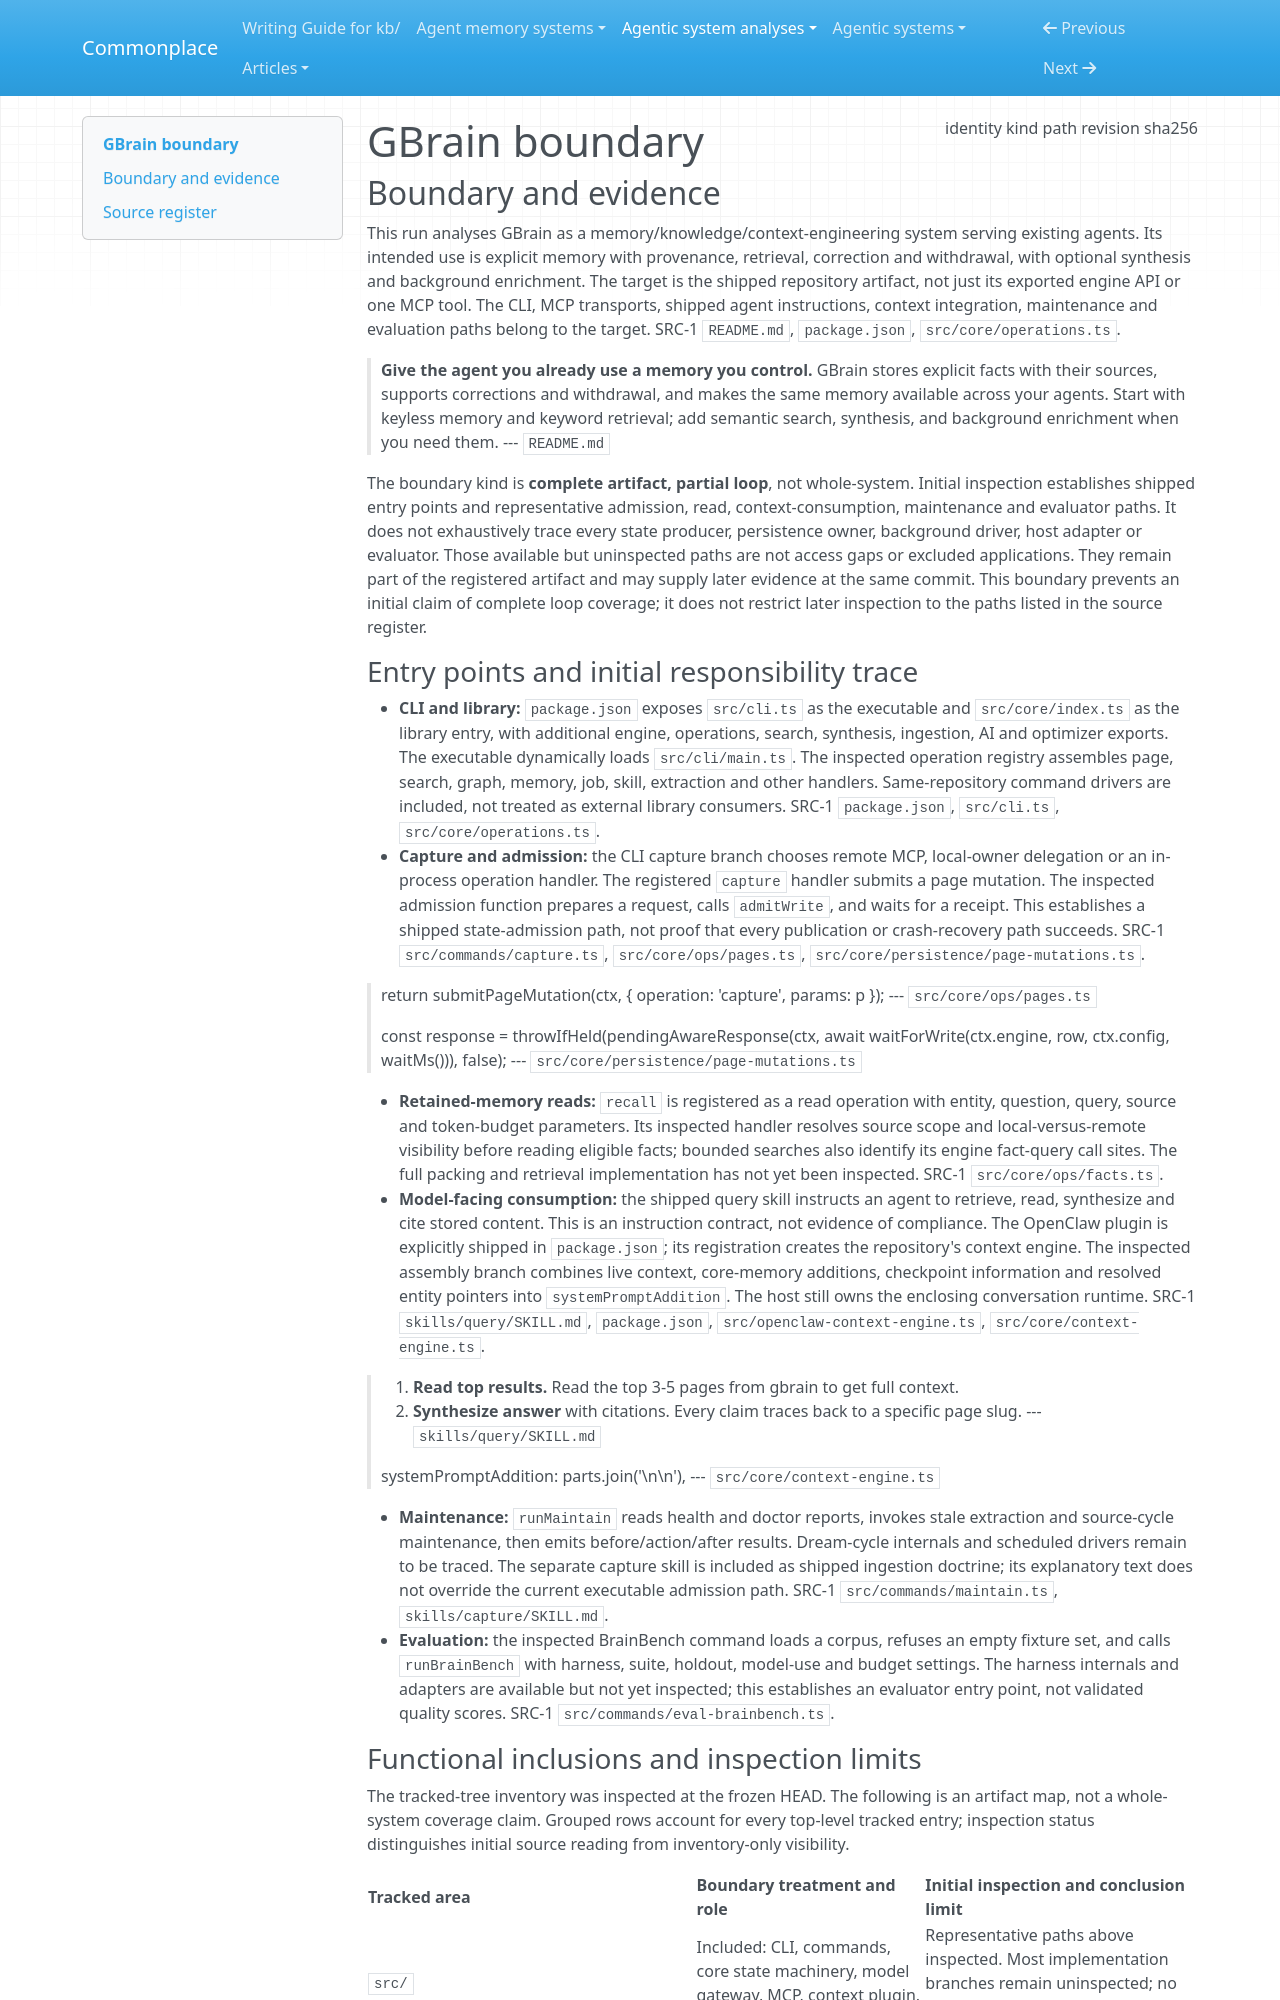

repository: zby/commonplace · page: agentic-system-analyses/retained/gbrain/boundary/index.html · generator: mkdocs

---
type: agentic-system-analyses/types/agentic-system-boundary.md
description: "GBrain's shipped memory and context artifact at da434385572e0dc0d825649179aabed4107d6e60, with partial initial loop inspection."
run-id: AAS-2026-10-11-gbrain-9de8e3c225d3-01
result-disposition: complete
target-class: memory/knowledge/context-engineering system
boundary-kind: complete artifact, partial loop
reviewed-boundary: da434385572e0dc0d825649179aabed4107d6e60
analysis-cutoff: "2026-10-11"
evidence-tier: code-grounded
source:
  identity: https://github.com/garrytan/gbrain
  kind: git
  path: /home/zby/llm/commonplace/.commonplace/worktrees/gbrain-9de8e3c225d3/related-systems/garrytan--gbrain
  revision: da434385572e0dc0d825649179aabed4107d6e60
  sha256: null
---

# GBrain boundary

## Boundary and evidence

This run analyses GBrain as a memory/knowledge/context-engineering system serving existing agents. Its intended use is explicit memory with provenance, retrieval, correction and withdrawal, with optional synthesis and background enrichment. The target is the shipped repository artifact, not just its exported engine API or one MCP tool. The CLI, MCP transports, shipped agent instructions, context integration, maintenance and evaluation paths belong to the target. SRC-1 `README.md`, `package.json`, `src/core/operations.ts`.

> **Give the agent you already use a memory you control.** GBrain stores explicit facts with their sources, supports corrections and withdrawal, and makes the same memory available across your agents. Start with keyless memory and keyword retrieval; add semantic search, synthesis, and background enrichment when you need them.
> --- `README.md`

The boundary kind is **complete artifact, partial loop**, not whole-system. Initial inspection establishes shipped entry points and representative admission, read, context-consumption, maintenance and evaluator paths. It does not exhaustively trace every state producer, persistence owner, background driver, host adapter or evaluator. Those available but uninspected paths are not access gaps or excluded applications. They remain part of the registered artifact and may supply later evidence at the same commit. This boundary prevents an initial claim of complete loop coverage; it does not restrict later inspection to the paths listed in the source register.

### Entry points and initial responsibility trace

- **CLI and library:** `package.json` exposes `src/cli.ts` as the executable and `src/core/index.ts` as the library entry, with additional engine, operations, search, synthesis, ingestion, AI and optimizer exports. The executable dynamically loads `src/cli/main.ts`. The inspected operation registry assembles page, search, graph, memory, job, skill, extraction and other handlers. Same-repository command drivers are included, not treated as external library consumers. SRC-1 `package.json`, `src/cli.ts`, `src/core/operations.ts`.
- **Capture and admission:** the CLI capture branch chooses remote MCP, local-owner delegation or an in-process operation handler. The registered `capture` handler submits a page mutation. The inspected admission function prepares a request, calls `admitWrite`, and waits for a receipt. This establishes a shipped state-admission path, not proof that every publication or crash-recovery path succeeds. SRC-1 `src/commands/capture.ts`, `src/core/ops/pages.ts`, `src/core/persistence/page-mutations.ts`.

> return submitPageMutation(ctx, { operation: 'capture', params: p });
> --- `src/core/ops/pages.ts`

> const response = throwIfHeld(pendingAwareResponse(ctx, await waitForWrite(ctx.engine, row, ctx.config, waitMs())), false);
> --- `src/core/persistence/page-mutations.ts`

- **Retained-memory reads:** `recall` is registered as a read operation with entity, question, query, source and token-budget parameters. Its inspected handler resolves source scope and local-versus-remote visibility before reading eligible facts; bounded searches also identify its engine fact-query call sites. The full packing and retrieval implementation has not yet been inspected. SRC-1 `src/core/ops/facts.ts`.
- **Model-facing consumption:** the shipped query skill instructs an agent to retrieve, read, synthesize and cite stored content. This is an instruction contract, not evidence of compliance. The OpenClaw plugin is explicitly shipped in `package.json`; its registration creates the repository's context engine. The inspected assembly branch combines live context, core-memory additions, checkpoint information and resolved entity pointers into `systemPromptAddition`. The host still owns the enclosing conversation runtime. SRC-1 `skills/query/SKILL.md`, `package.json`, `src/openclaw-context-engine.ts`, `src/core/context-engine.ts`.

> 3. **Read top results.** Read the top 3-5 pages from gbrain to get full context.
> 4. **Synthesize answer** with citations. Every claim traces back to a specific page slug.
> --- `skills/query/SKILL.md`

> systemPromptAddition: parts.join('\n\n'),
> --- `src/core/context-engine.ts`

- **Maintenance:** `runMaintain` reads health and doctor reports, invokes stale extraction and source-cycle maintenance, then emits before/action/after results. Dream-cycle internals and scheduled drivers remain to be traced. The separate capture skill is included as shipped ingestion doctrine; its explanatory text does not override the current executable admission path. SRC-1 `src/commands/maintain.ts`, `skills/capture/SKILL.md`.
- **Evaluation:** the inspected BrainBench command loads a corpus, refuses an empty fixture set, and calls `runBrainBench` with harness, suite, holdout, model-use and budget settings. The harness internals and adapters are available but not yet inspected; this establishes an evaluator entry point, not validated quality scores. SRC-1 `src/commands/eval-brainbench.ts`.
